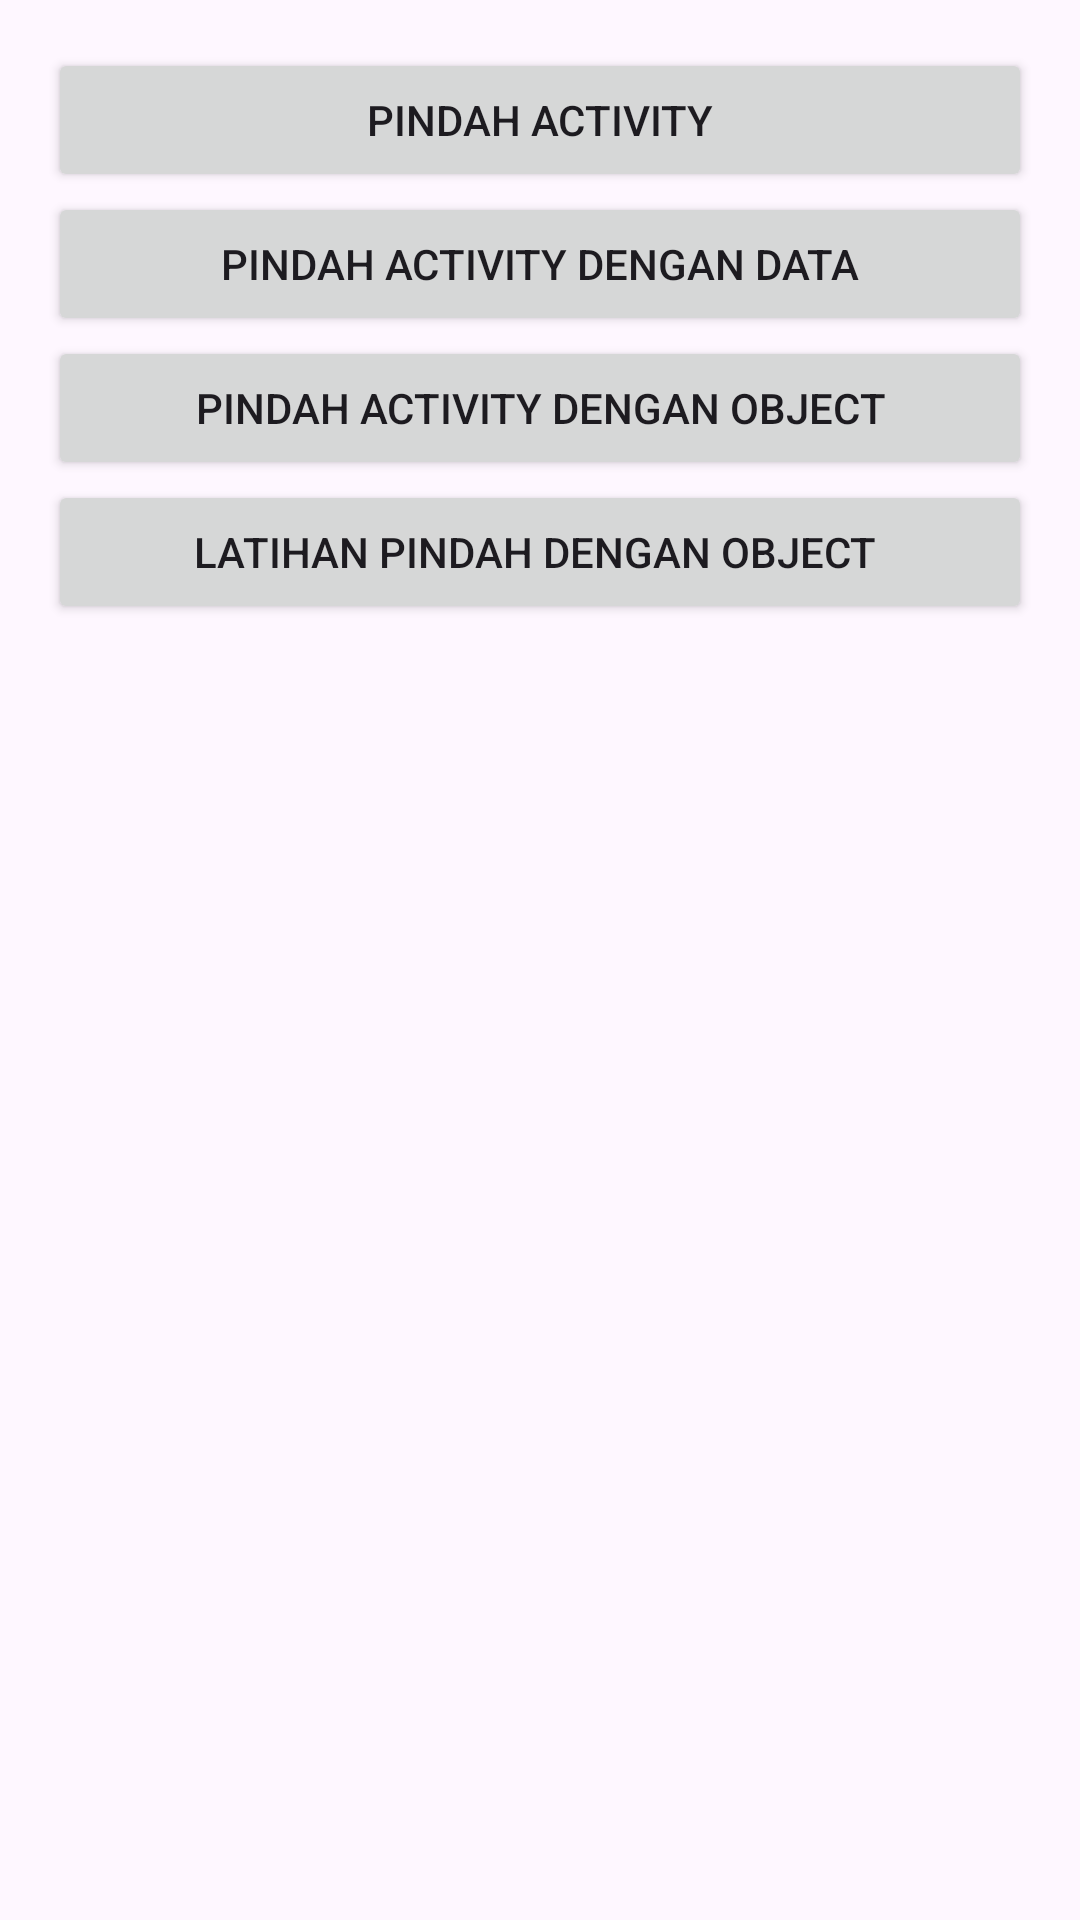

The Android layout XML behind this screen, and the referenced resources:
<!-- AndroidManifest.xml: application theme Theme.LatihanAndroid -->
<!-- res/layout/activity_my_intent.xml -->
<?xml version="1.0" encoding="utf-8"?>
<LinearLayout xmlns:android="http://schemas.android.com/apk/res/android"
    xmlns:app="http://schemas.android.com/apk/res-auto"
    xmlns:tools="http://schemas.android.com/tools"
    android:id="@+id/main"
    android:layout_width="match_parent"
    android:layout_height="match_parent"
    android:orientation="vertical"
    android:padding="16dp"
    tools:context=".intent.MyIntentActivity">

    <Button
        android:id="@+id/btn_move"
        android:layout_width="match_parent"
        android:layout_height="wrap_content"
        android:text="@string/move_activity" />

    <Button
        android:id="@+id/btn_move_data"
        android:layout_width="match_parent"
        android:layout_height="wrap_content"
        android:text="@string/move_with_data" />

    <Button
        android:id="@+id/btn_move_object"
        android:layout_width="match_parent"
        android:layout_height="wrap_content"
        android:text="@string/move_with_object"/>

    <Button
        android:id="@+id/btn_latihan_object"
        android:layout_width="match_parent"
        android:layout_height="wrap_content"
        android:text="Latihan Pindah dengan Object "/>
</LinearLayout>
<!-- resources referenced by this layout -->
<resources>
  <string name="move_activity">Pindah Activity</string>
  <string name="move_with_data">Pindah Activity dengan Data</string>
  <string name="move_with_object">Pindah Activity dengan Object</string>
  <style name="Theme.LatihanAndroid" parent="Base.Theme.LatihanAndroid" />
  <style name="Base.Theme.LatihanAndroid" parent="Theme.Material3.DayNight">
          
          <item name="colorPrimary">@color/gray</item>
          <item name="colorOnPrimary">@color/white</item>
          
          <item name="colorSecondary">@color/orange_light</item>
          <item name="colorOnSecondary">@color/black</item>
          
          <item name="android:statusBarColor">?attr/colorPrimaryVariant</item>
          
      </style>
  <!-- not gathered from this repository: default colours our renderer supplied (Android Studio template values) -->
  <color name="black">#FF000000</color>
  <color name="white">#FFFFFFFF</color>
</resources>
